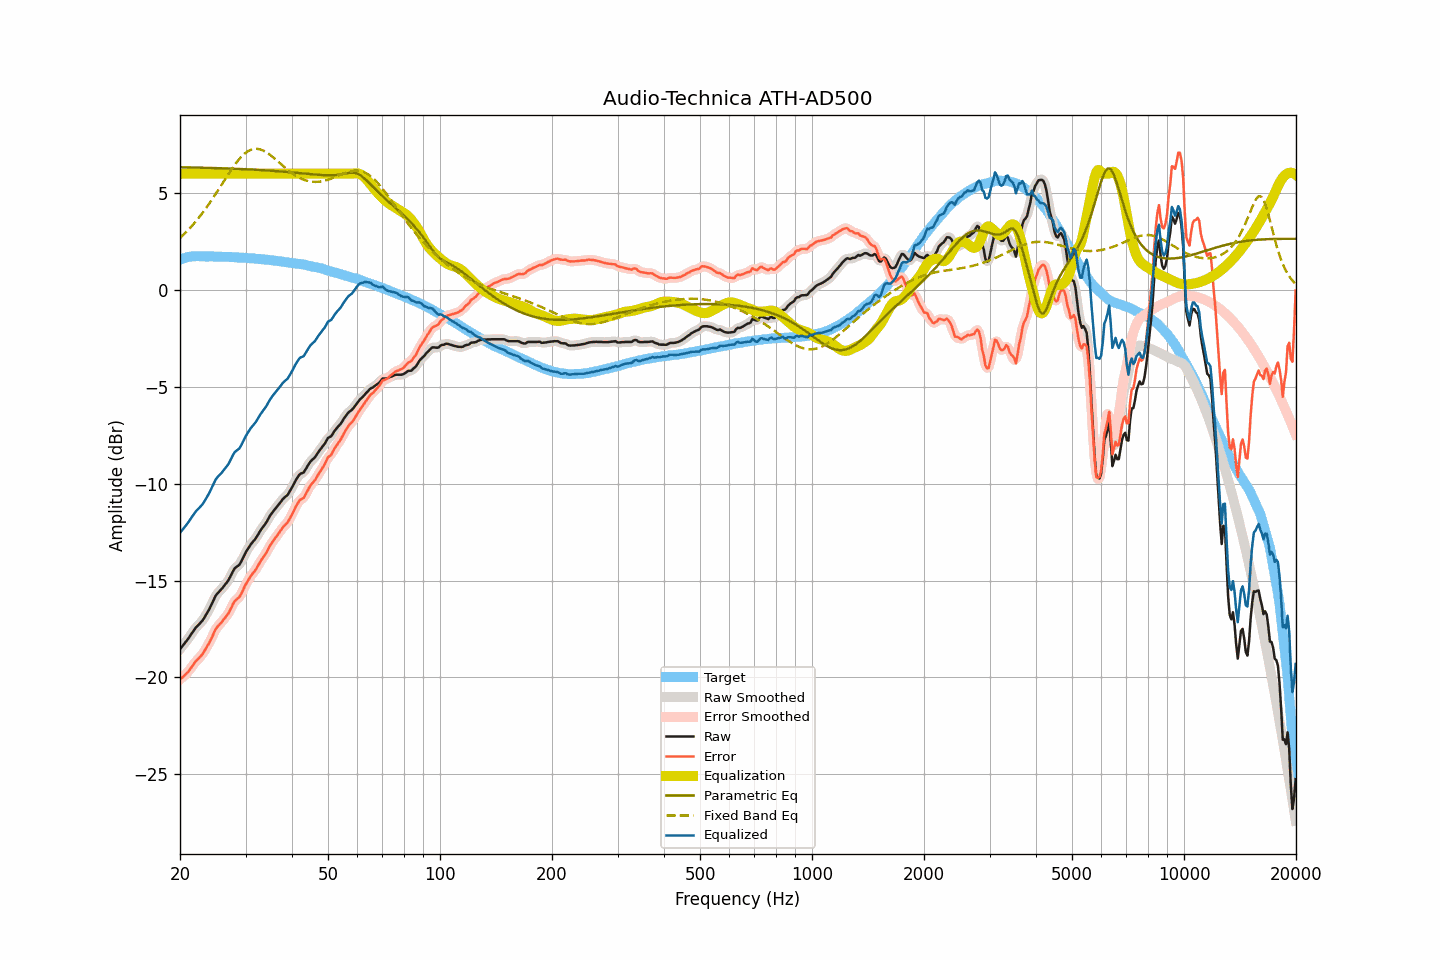

The data file committed next to this chart (first rows):
frequency, raw, smoothed, error, error_smoothed, equalization, parametric_eq, fixed_band_eq, equalized_raw, equalized_smoothed, target
20.00, -18.54, -18.54, -20.11, -20.11, 6.00, 6.33, 2.69, -12.54, -12.54, 1.57
20.20, -18.43, -18.44, -20.03, -20.03, 6.00, 6.33, 2.76, -12.43, -12.44, 1.60
20.40, -18.33, -18.33, -19.96, -19.96, 6.00, 6.33, 2.84, -12.33, -12.33, 1.63
20.61, -18.22, -18.23, -19.87, -19.88, 6.00, 6.33, 2.92, -12.22, -12.23, 1.65
20.81, -18.12, -18.12, -19.80, -19.80, 6.00, 6.33, 3.00, -12.12, -12.12, 1.68
21.02, -18.01, -18.01, -19.72, -19.71, 6.00, 6.33, 3.09, -12.01, -12.01, 1.71
21.23, -17.89, -17.89, -19.61, -19.61, 6.00, 6.33, 3.18, -11.89, -11.89, 1.72
21.44, -17.76, -17.77, -19.49, -19.49, 6.00, 6.32, 3.27, -11.76, -11.77, 1.73
21.66, -17.64, -17.64, -19.38, -19.37, 6.00, 6.32, 3.36, -11.64, -11.64, 1.73
21.87, -17.52, -17.52, -19.25, -19.26, 6.00, 6.32, 3.46, -11.52, -11.52, 1.73
22.09, -17.41, -17.42, -19.15, -19.16, 6.00, 6.32, 3.56, -11.41, -11.42, 1.74
22.31, -17.33, -17.33, -19.07, -19.07, 6.00, 6.32, 3.66, -11.33, -11.33, 1.74
22.54, -17.24, -17.24, -18.99, -18.99, 6.00, 6.31, 3.76, -11.24, -11.24, 1.74
22.76, -17.15, -17.16, -18.89, -18.89, 6.00, 6.31, 3.87, -11.15, -11.16, 1.74
22.99, -17.06, -17.05, -18.79, -18.79, 6.00, 6.31, 3.98, -11.06, -11.05, 1.73
23.22, -16.93, -16.93, -18.66, -18.66, 6.00, 6.31, 4.09, -10.93, -10.93, 1.73
23.45, -16.79, -16.80, -18.52, -18.53, 6.00, 6.31, 4.20, -10.79, -10.80, 1.73
23.69, -16.65, -16.65, -18.38, -18.38, 6.00, 6.30, 4.32, -10.65, -10.65, 1.73
23.92, -16.51, -16.50, -18.24, -18.24, 6.00, 6.30, 4.44, -10.51, -10.50, 1.73
24.16, -16.34, -16.34, -18.08, -18.08, 6.00, 6.30, 4.56, -10.34, -10.34, 1.74
24.40, -16.17, -16.17, -17.91, -17.90, 6.00, 6.30, 4.68, -10.17, -10.17, 1.74
24.65, -15.99, -15.99, -17.72, -17.72, 6.00, 6.29, 4.81, -9.99, -9.99, 1.73
24.89, -15.81, -15.83, -17.53, -17.55, 6.00, 6.29, 4.93, -9.81, -9.83, 1.72
25.14, -15.69, -15.70, -17.41, -17.42, 6.00, 6.29, 5.06, -9.69, -9.70, 1.72
25.39, -15.60, -15.60, -17.32, -17.32, 6.00, 6.29, 5.19, -9.60, -9.60, 1.72
25.65, -15.51, -15.51, -17.23, -17.23, 6.00, 6.28, 5.32, -9.51, -9.51, 1.72
25.91, -15.42, -15.42, -17.13, -17.13, 6.00, 6.28, 5.45, -9.42, -9.42, 1.71
26.16, -15.32, -15.32, -17.03, -17.03, 6.00, 6.28, 5.58, -9.32, -9.32, 1.71
26.43, -15.21, -15.22, -16.92, -16.93, 6.00, 6.28, 5.71, -9.21, -9.22, 1.71
26.69, -15.11, -15.11, -16.82, -16.82, 6.00, 6.27, 5.84, -9.11, -9.11, 1.71
26.96, -15.00, -14.99, -16.71, -16.70, 6.00, 6.27, 5.97, -9.00, -8.99, 1.71
27.23, -14.84, -14.84, -16.55, -16.55, 6.00, 6.27, 6.10, -8.84, -8.84, 1.70
27.50, -14.68, -14.68, -16.39, -16.38, 6.00, 6.26, 6.22, -8.68, -8.68, 1.70
27.77, -14.51, -14.52, -16.20, -16.21, 6.00, 6.26, 6.34, -8.51, -8.52, 1.69
28.05, -14.37, -14.39, -16.06, -16.08, 6.00, 6.26, 6.46, -8.37, -8.39, 1.69
28.33, -14.30, -14.31, -15.98, -15.99, 6.00, 6.25, 6.57, -8.30, -8.31, 1.68
28.62, -14.24, -14.24, -15.92, -15.91, 6.00, 6.25, 6.67, -8.24, -8.24, 1.68
28.90, -14.17, -14.15, -15.85, -15.83, 6.00, 6.25, 6.77, -8.17, -8.15, 1.68
29.19, -14.03, -14.03, -15.70, -15.70, 6.00, 6.24, 6.87, -8.03, -8.03, 1.66
29.48, -13.86, -13.86, -15.53, -15.53, 6.00, 6.24, 6.95, -7.86, -7.86, 1.67
29.78, -13.68, -13.69, -15.34, -15.35, 6.00, 6.24, 7.03, -7.68, -7.69, 1.66
30.08, -13.53, -13.53, -15.18, -15.19, 6.00, 6.23, 7.09, -7.53, -7.53, 1.66
30.38, -13.39, -13.39, -15.04, -15.04, 6.00, 6.23, 7.15, -7.39, -7.39, 1.65
30.68, -13.26, -13.26, -14.91, -14.90, 6.00, 6.22, 7.20, -7.26, -7.26, 1.64
30.99, -13.13, -13.14, -14.77, -14.78, 6.00, 6.22, 7.24, -7.13, -7.14, 1.63
31.30, -13.03, -13.03, -14.66, -14.67, 6.00, 6.22, 7.26, -7.03, -7.03, 1.63
31.61, -12.93, -12.93, -14.56, -14.56, 6.00, 6.21, 7.28, -6.93, -6.93, 1.63
31.93, -12.83, -12.82, -14.45, -14.44, 6.00, 6.21, 7.29, -6.83, -6.82, 1.62
32.24, -12.70, -12.70, -14.30, -14.31, 6.00, 6.20, 7.29, -6.70, -6.70, 1.60
32.57, -12.56, -12.56, -14.16, -14.16, 6.00, 6.20, 7.27, -6.56, -6.56, 1.60
32.89, -12.42, -12.43, -14.02, -14.02, 6.00, 6.19, 7.25, -6.42, -6.43, 1.60
33.22, -12.30, -12.31, -13.89, -13.89, 6.00, 6.19, 7.22, -6.30, -6.31, 1.59
33.55, -12.19, -12.19, -13.77, -13.77, 6.00, 6.18, 7.19, -6.19, -6.19, 1.58
33.89, -12.08, -12.08, -13.65, -13.65, 6.00, 6.18, 7.14, -6.08, -6.08, 1.57
34.23, -11.95, -11.94, -13.52, -13.51, 6.00, 6.17, 7.09, -5.95, -5.94, 1.57
34.57, -11.80, -11.80, -13.36, -13.36, 6.00, 6.17, 7.04, -5.80, -5.80, 1.55
34.92, -11.65, -11.66, -13.19, -13.21, 6.00, 6.16, 6.98, -5.65, -5.66, 1.54
35.27, -11.53, -11.53, -13.07, -13.07, 6.00, 6.15, 6.91, -5.53, -5.53, 1.54
35.62, -11.42, -11.42, -12.95, -12.95, 6.00, 6.15, 6.84, -5.42, -5.42, 1.52
35.97, -11.32, -11.32, -12.83, -12.83, 6.00, 6.14, 6.77, -5.32, -5.32, 1.51
... 635 more rows
